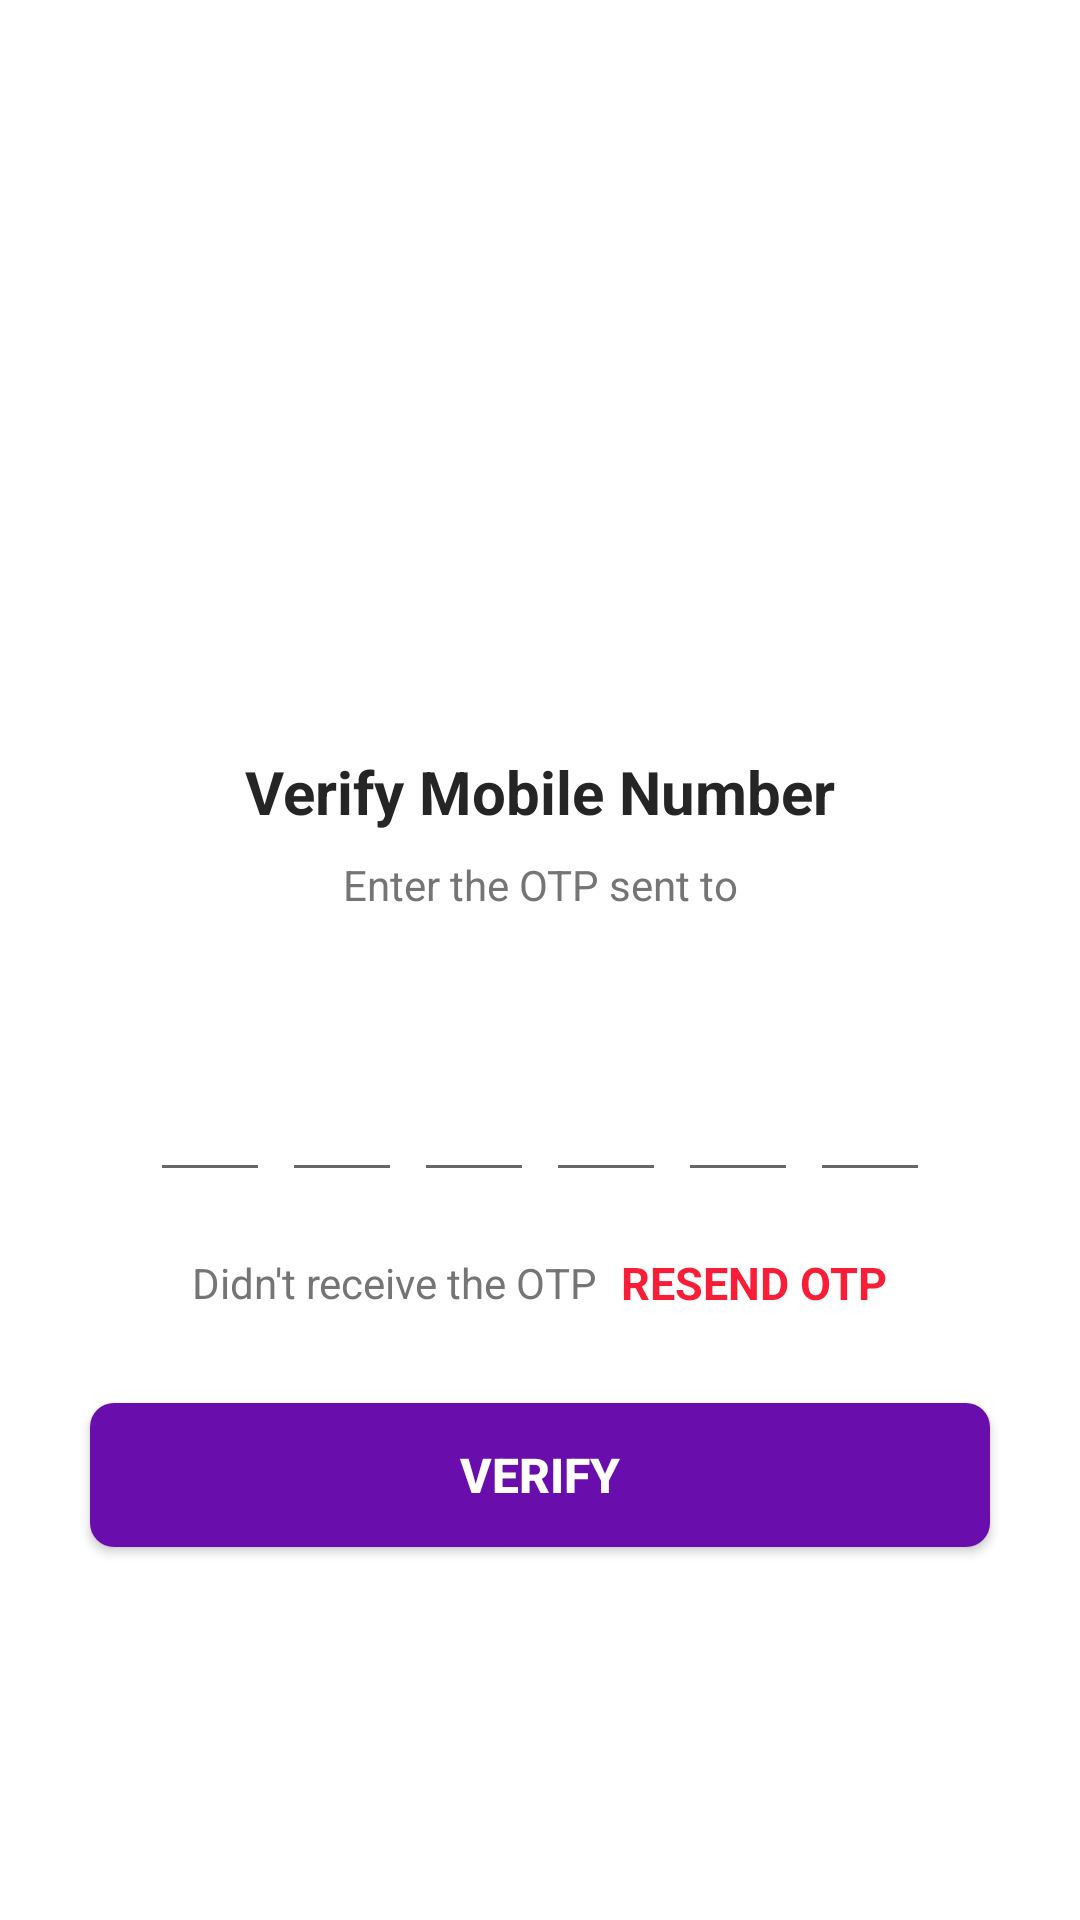

Layout XML and referenced resources for this Android screen:
<!-- AndroidManifest.xml: application theme Theme.CVM -->
<!-- res/layout/activity_verify_otp.xml -->
<?xml version="1.0" encoding="utf-8"?>

<ScrollView xmlns:android="http://schemas.android.com/apk/res/android"
    xmlns:app="http://schemas.android.com/apk/res-auto"
    xmlns:tools="http://schemas.android.com/tools"
    android:layout_width="match_parent"
    android:layout_height="match_parent"
    android:overScrollMode="never"
    android:scrollbars="none"
    tools:context=".Authentication.Verify_otp">

    <LinearLayout
        android:layout_width="match_parent"
        android:layout_height="wrap_content"
        android:gravity="center_horizontal"
        android:orientation="vertical">

        <ImageView
            android:id="@+id/lock"
            android:layout_width="130dp"
            android:layout_height="130dp"
            android:layout_marginTop="80dp"
            android:src="@drawable/lock_icon_png"
            android:visibility="visible"/>
        <com.airbnb.lottie.LottieAnimationView
            android:id="@+id/lottie_verify"
            android:layout_width="match_parent"
            android:layout_height="130dp"
            app:lottie_rawRes="@raw/unlocking_otp"
            android:visibility="invisible"
            android:layout_marginTop="-130dp"
            app:lottie_autoPlay="true"
            app:lottie_scale="0.4"
            />

        <TextView
            android:layout_width="wrap_content"
            android:layout_height="wrap_content"
            android:layout_marginTop="40dp"
            android:text="Verify Mobile Number"
            android:textSize="20sp"
            android:textStyle="bold"
            android:textColor="#252525"/>

        <TextView
            android:layout_width="match_parent"
            android:layout_height="wrap_content"
            android:layout_marginStart="50dp"
            android:layout_marginLeft="50dp"
            android:layout_marginTop="8dp"
            android:gravity="center"
            android:text="Enter the OTP sent to"
            android:textColor="@color/grey_100"
            android:layout_marginEnd="50dp"
            android:layout_marginRight="50dp"
            android:textSize="14sp"/>

        <TextView
            android:id="@+id/textMobile"
            android:layout_width="match_parent"
            android:layout_height="wrap_content"
            android:layout_marginStart="50dp"
            android:layout_marginLeft="50dp"
            android:layout_marginTop="4dp"
            android:gravity="center"
            android:textColor="@color/grey_100"
            android:layout_marginEnd="50dp"
            android:layout_marginRight="50dp"
            android:textSize="14sp"
            android:textStyle="bold"/>

        <LinearLayout
            android:layout_width="match_parent"
            android:layout_height="wrap_content"
            android:layout_marginTop="30dp"
            android:gravity="center"
            android:orientation="horizontal">
            <EditText
                android:id="@+id/inputCode1"
                android:layout_width="40dp"
                android:layout_height="40dp"
                android:gravity="center"
                android:imeOptions="actionNext"
                android:importantForAutofill="no"
                android:inputType="number"
                android:maxLength="1"
                android:textColor="@color/black"
                android:textSize="19dp"
                android:textStyle="bold"
                />

            <EditText
                android:id="@+id/inputCode2"
                android:layout_width="40dp"
                android:layout_height="40dp"
                android:layout_marginStart="4dp"
                android:layout_marginLeft="4dp"
                android:gravity="center"
                android:imeOptions="actionNext"
                android:importantForAutofill="no"
                android:inputType="number"
                android:maxLength="1"
                android:textColor="@color/black"
                android:textSize="19dp"
                android:textStyle="bold"
                />

            <EditText
                android:id="@+id/inputCode3"
                android:layout_width="40dp"
                android:layout_height="40dp"
                android:layout_marginStart="4dp"
                android:layout_marginLeft="4dp"
                android:gravity="center"
                android:imeOptions="actionNext"
                android:importantForAutofill="no"
                android:inputType="number"
                android:maxLength="1"
                android:textColor="@color/black"
                android:textSize="19dp"
                android:textStyle="bold"
                />


            <EditText
                android:id="@+id/inputCode4"
                android:layout_width="40dp"
                android:layout_height="40dp"
                android:layout_marginStart="4dp"
                android:layout_marginLeft="4dp"
                android:gravity="center"
                android:imeOptions="actionNext"
                android:importantForAutofill="no"
                android:inputType="number"
                android:maxLength="1"
                android:textColor="@color/black"
                android:textSize="19dp"
                android:textStyle="bold"
                />


            <EditText
                android:id="@+id/inputCode5"
                android:layout_width="40dp"
                android:layout_height="40dp"
                android:layout_marginStart="4dp"
                android:layout_marginLeft="4dp"
                android:gravity="center"
                android:imeOptions="actionNext"
                android:importantForAutofill="no"
                android:inputType="number"
                android:maxLength="1"
                android:textColor="@color/black"
                android:textSize="19dp"
                android:textStyle="bold"
                />


            <EditText
                android:id="@+id/inputCode6"
                android:layout_width="40dp"
                android:layout_height="40dp"
                android:layout_marginStart="4dp"
                android:layout_marginLeft="4dp"
                android:gravity="center"
                android:imeOptions="actionDone"
                android:importantForAutofill="no"
                android:inputType="number"
                android:maxLength="1"
                android:textColor="@color/black"
                android:textSize="19dp"
                android:textStyle="bold"
                />

        </LinearLayout>
        <LinearLayout
            android:layout_width="match_parent"
            android:layout_height="wrap_content"
            android:layout_marginTop="20dp"
            android:gravity="center"
            android:orientation="horizontal">
            <TextView
                android:layout_width="wrap_content"
                android:layout_height="wrap_content"
                android:text="Didn't receive the OTP"
                android:textColor="@color/grey_100"
                android:textSize="14sp"/>

            <TextView
                android:id="@+id/textResendOTP"
                android:layout_width="wrap_content"
                android:layout_height="wrap_content"
                android:layout_marginStart="8dp"
                android:layout_marginLeft="8dp"
                android:text="RESEND OTP"
                android:textSize="15sp"
                android:textColor="#F81E37"
                android:textStyle="bold"/>
        </LinearLayout>

        <FrameLayout
            android:layout_width="match_parent"
            android:layout_height="wrap_content">
            <Button
                android:id="@+id/buttonVerify"
                android:layout_width="match_parent"
                android:layout_height="wrap_content"
                android:layout_margin="30dp"
                android:background="@drawable/border"
                android:text="Verify"
                android:textSize="16sp"
                android:textStyle="bold"
                android:textColor="@color/white"
                />

            <ProgressBar
                android:id="@+id/progressBar"
                android:layout_width="40dp"
                android:layout_height="40dp"
                android:layout_gravity="center"
                android:visibility="gone"/>
        </FrameLayout>

    </LinearLayout>
</ScrollView>
<!-- resources referenced by this layout -->
<resources>
  <color name="black">#FF000000</color>
  <color name="grey_100">#757575</color>
  <color name="white">#FFFFFFFF</color>
  <!-- drawable border (drawable) -->
  <?xml version="1.0" encoding="utf-8"?>
  
  <shape xmlns:android="http://schemas.android.com/apk/res/android"
      android:shape="rectangle">
      <solid android:color="@color/blue"/>
      <corners android:radius="8dp"/>
  
  </shape>
  <style name="Theme.CVM" parent="Theme.MaterialComponents.DayNight.DarkActionBar">
          
          <item name="colorPrimary">@color/purple_500</item>
          <item name="colorPrimaryVariant">@color/purple_700</item>
          <item name="colorOnPrimary">@color/white</item>
          
          <item name="colorSecondary">@color/teal_200</item>
          <item name="colorSecondaryVariant">@color/teal_700</item>
          <item name="colorOnSecondary">@color/black</item>
          
          <item name="android:statusBarColor" tools:targetApi="l">?attr/colorPrimaryVariant</item>
          
      </style>
  <color name="blue">#6A0DAD</color>
  <color name="purple_500">#FF6200EE</color>
  <color name="purple_700">#FF3700B3</color>
  <color name="teal_200">#FF03DAC5</color>
  <color name="teal_700">#FF018786</color>
</resources>
